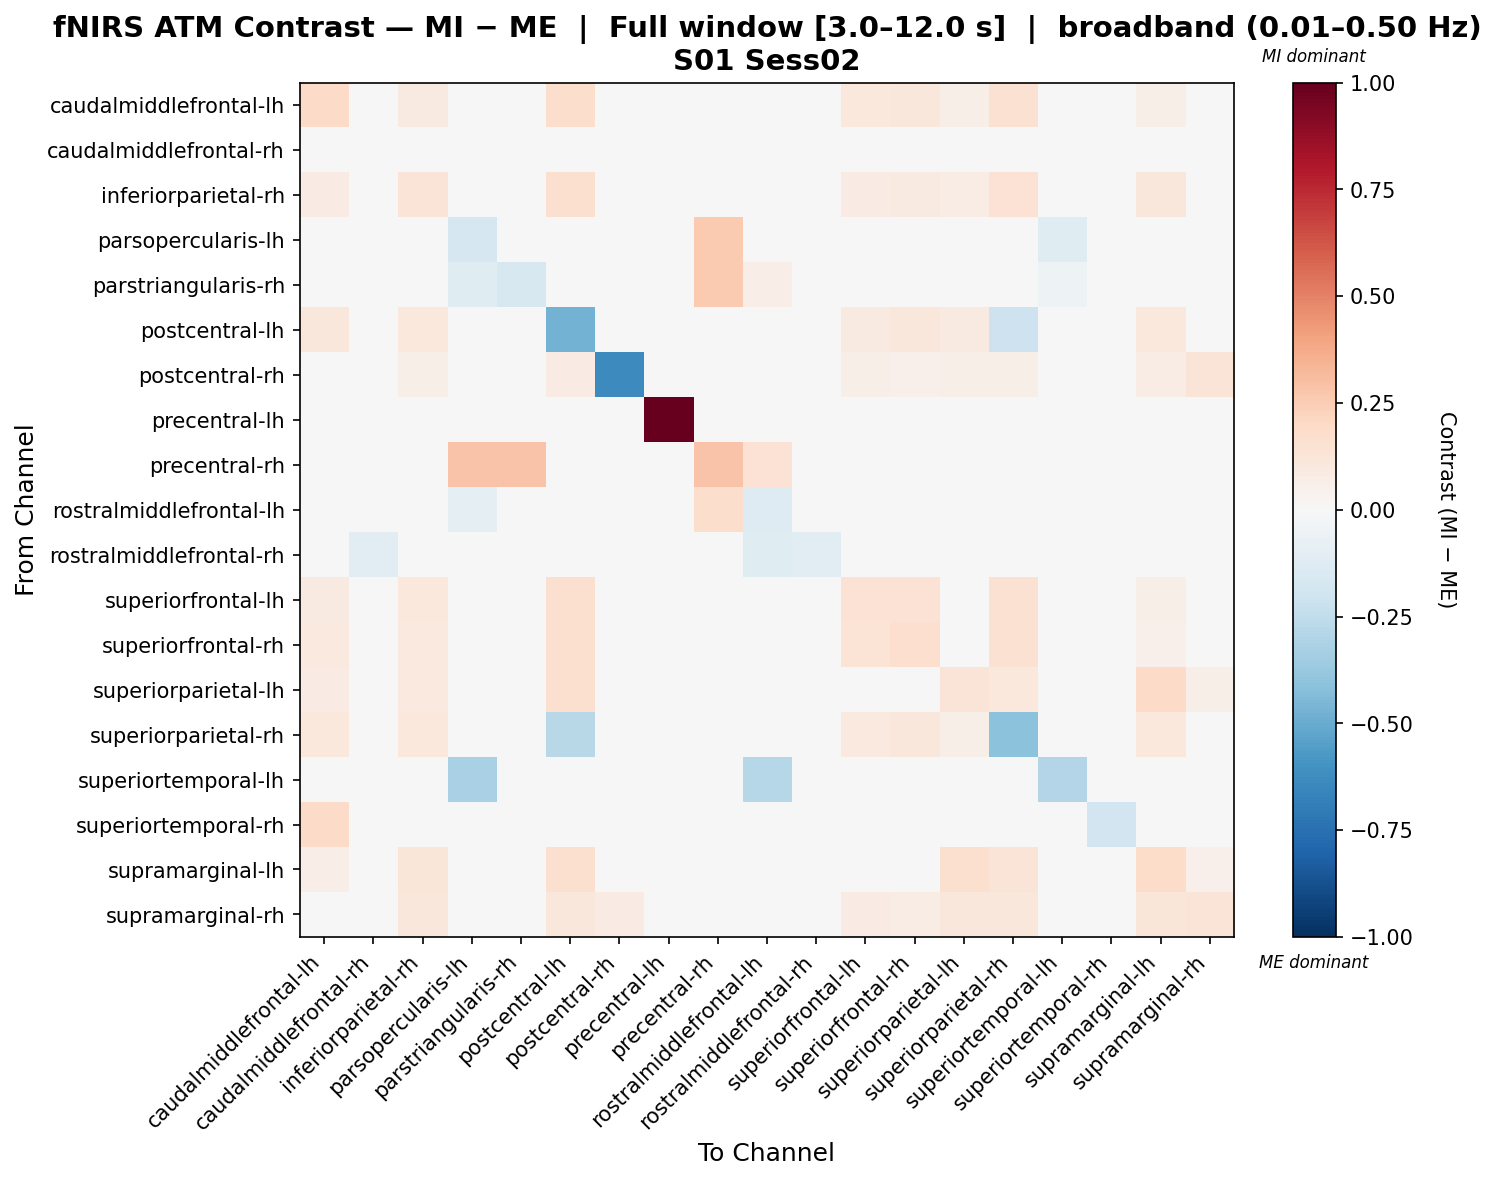

Source data for this figure (header and first rows):
, caudalmiddlefrontal-lh, caudalmiddlefrontal-rh, inferiorparietal-rh, parsopercularis-lh, parstriangularis-rh, postcentral-lh, postcentral-rh, precentral-lh, precentral-rh, rostralmiddlefrontal-lh, rostralmiddlefrontal-rh, superiorfrontal-lh, superiorfrontal-rh, superiorparietal-lh, superiorparietal-rh, superiortemporal-lh, superiortemporal-rh, supramarginal-lh, supramarginal-rh
caudalmiddlefrontal-lh, 0.1881, 0.0002987, 0.08811, 0.0, 0.0, 0.1759, 0.0002987, 0.0002987, 0.003226, 0.0, -0.003106, 0.1057, 0.114, 0.06177, 0.1496, 0.007168, 0.04767, 0.06177, 0.0002987
caudalmiddlefrontal-rh, 0.006653, 0.009135, -0.003941, 0.0, 0.0, -0.003941, -0.003941, 0.001356, 0.006653, -0.02086, 0.005719, -0.001293, -0.002061, -0.003941, -0.003941, 0.008876, 0.008108, 0.001356, -0.003941
inferiorparietal-rh, 0.08479, 0.00653, 0.1277, 0.0, 0.0, 0.1587, 0.01486, 0.01188, 0.01625, 0.0, -0.001597, 0.08121, 0.09315, 0.07682, 0.1416, 0.0167, 0.01157, 0.1162, 0.04485
parsopercularis-lh, 0.0, 0.0, 0.0, -0.1692, 0.01693, 0.0, 0.0, 0.0, 0.2615, 0.0109, 0.0, 0.0, 0.0, 0.0, 0.0, -0.1201, 0.0, 0.0, 0.0
parstriangularis-rh, 0.0, 0.0, 0.0, -0.1173, -0.1622, 0.0, 0.0, 0.0, 0.2615, 0.06882, 0.0, 0.0, 0.0, 0.0, 0.0, -0.0509, 0.0, 0.0, 0.0
postcentral-lh, 0.1114, 0.002404, 0.1061, 0.0, 0.0, -0.4746, 0.006155, 0.007916, 0.01261, 0.0, -0.008329, 0.09264, 0.1109, 0.08613, -0.2074, 0.014, 0.009185, 0.1025, 0.02842
postcentral-rh, 0.009774, 0.002467, 0.05874, 0.0, 0.0, 0.08051, -0.6352, 0.00807, 0.01294, 0.0, 0.00815, 0.05801, 0.05411, 0.05874, 0.05874, 0.01488, 0.007816, 0.07336, 0.1289
precentral-lh, 0.006155, -0.004246, -0.003678, 0.0, 0.0, -0.003678, -0.001078, 1.0, 0.006723, 0.0, -0.005381, 0.0009545, -0.002781, -0.001078, -0.001078, 0.007052, 0.005349, 0.001522, -0.003678
precentral-rh, -0.0001096, -0.002995, 0.0001735, 0.2888, 0.2888, 0.0001735, 0.0001735, 0.0001735, 0.2822, 0.1444, -0.006445, -0.0001096, -0.003561, 0.0001735, 0.0001735, 0.007696, 0.001077, 0.0001735, 0.0001735
rostralmiddlefrontal-lh, 0.0, 0.01112, 0.0, -0.08909, 0.02319, 0.0, 0.0, 0.0, 0.178, -0.1271, 0.01112, 0.0, 0.0, 0.0, 0.0, -0.007224, 0.0, 0.0, 0.0
rostralmiddlefrontal-rh, 0.01327, -0.1056, 0.02488, 0.0, 0.0, 0.02997, 0.03252, 0.00818, 0.01327, -0.118, -0.1141, 0.02743, 0.02997, 0.02488, 0.02488, 0.01345, 0.01468, 0.04526, 0.03507
superiorfrontal-lh, 0.0928, 0.006329, 0.1067, 0.0, 0.0, 0.1591, 0.0119, 0.008876, 0.01397, 0.0, -0.004489, 0.1408, 0.1478, 0.03579, 0.154, 0.01559, 0.009624, 0.05617, 0.04598
superiorfrontal-rh, 0.1012, 0.00549, 0.09908, 0.0, 0.0, 0.1602, 0.009426, 0.00816, 0.0135, 0.0, -0.00322, 0.1356, 0.1675, 0.03332, 0.1502, 0.01441, 0.01284, 0.052, 0.04132
superiorparietal-lh, 0.07959, 0.01043, 0.1004, 0.0, 0.0, 0.1603, 0.0195, 0.01263, 0.01703, 0.0, 0.00182, 0.04412, 0.04197, 0.1274, 0.1093, 0.01714, 0.0128, 0.1892, 0.05745
superiorparietal-rh, 0.1036, 0.007371, 0.1033, 0.0, 0.0, -0.2778, 0.01277, 0.01278, 0.01726, 0.0, -0.00457, 0.09684, 0.1118, 0.06195, -0.4137, 0.01802, 0.01076, 0.1023, 0.03738
superiortemporal-lh, -0.001321, -0.004962, -0.004962, -0.3203, -0.04004, -0.004962, -0.004962, -0.004962, -0.004962, -0.2883, -0.004806, 0.002319, -0.001166, -0.004962, -0.004962, -0.2967, -0.001088, -0.004962, -0.004962
superiortemporal-rh, 0.1935, -0.0002111, -0.0002111, 0.0, 0.0, -0.0002111, -0.0002111, -0.0002111, -0.0002111, 0.0, -0.0002111, -0.0002111, -0.0002111, -0.0002111, -0.0002111, 0.003455, -0.1943, -0.0002111, -0.0002111
supramarginal-lh, 0.06792, -0.00221, 0.1218, 0.0, 0.0, 0.1573, 0.01551, 0.0004951, 0.005906, 0.0, 0.002811, 0.04479, 0.04095, 0.1634, 0.1307, 0.009054, 0.005217, 0.1865, 0.05094
supramarginal-rh, 0.01029, 0.0006412, 0.1129, 0.0, 0.0, 0.1129, 0.079, 0.006221, 0.01105, 0.0, 0.006448, 0.08065, 0.07673, 0.1129, 0.1129, 0.01285, 0.008168, 0.125, 0.1323
